Run: headless pygame with SDL's dummy video driver; simulated clock (each Clock.tick advances the game by its frame time, no real sleeping); random seed 0; keys injected as events and as key.get_pressed() state; mouse plan: one left click at the window centre at the start of phase 2, then a move to the lower-right quarter at the start of phase 3.
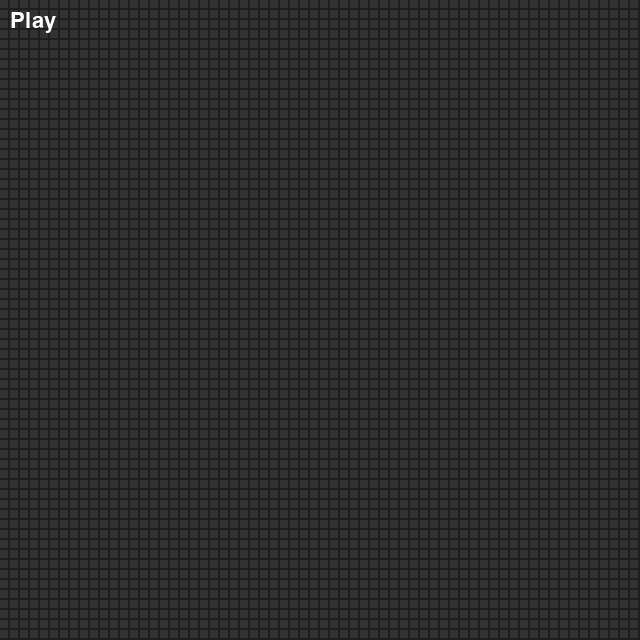
Frame 1 of 4 · flips 1–60 · no input
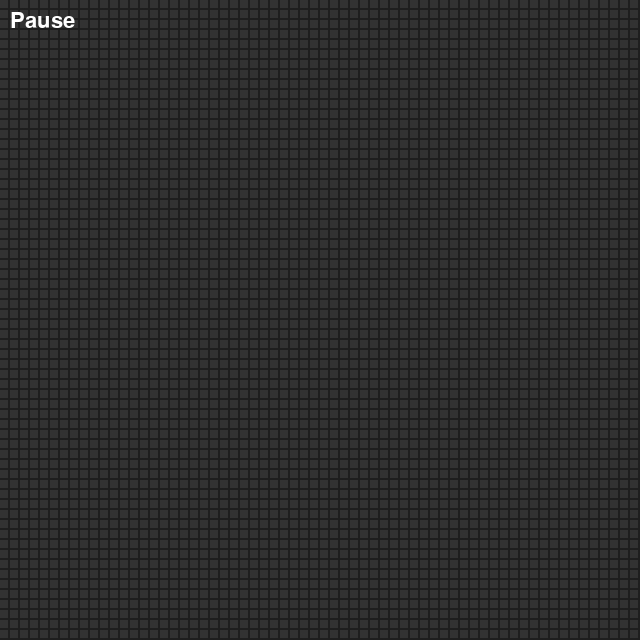
Frame 2 of 4 · flips 61–180 · clicked the window centre · tapped SPACE, RETURN · held RIGHT (→), D
Frame 3 of 4 · flips 181–300 · moved the mouse to the lower-right quarter · held DOWN (↓), S · screen unchanged from frame 2, image omitted
Frame 4 of 4 · flips 301–420 · held LEFT (←), A, UP (↑), W · screen unchanged from frame 3, image omitted

The pygame program that drew these frames:

import random
import pygame
from pygame import gfxdraw

pygame.init()
width = 640
height = 640
screen = pygame.display.set_mode((width, height))
pygame.display.set_caption("Conways von d und f")
clock = pygame.time.Clock()

white = (255 ,255 ,255)
black = (50 , 50 ,50 )
gray = (30, 30, 30)

class Cell:
    def __init__(self , x , y , cell_size , status=black):
        self.x = x
        self.y = y
        self.cell_size = cell_size
        self.status = status

    def draw(self):
        cell_rect = pygame.Rect(self.x , self.y , self.cell_size, self.cell_size)
        pygame.draw.rect(screen, self.status, cell_rect)

    def get_nearby_living_cells(self, grid):
        living_cells = 0
        x_index = self.x // (self.cell_size + 2)
        y_index = self.y // (self.cell_size + 2)

        for dy in [-1, 0, 1]:
            for dx in [-1, 0, 1]:
                nx = x_index + dx
                ny = y_index + dy
                if dx == 0 and dy == 0:
                    continue
                if 0 <= nx < len(grid[0]) and 0 <= ny < len(grid):
                    if grid[ny][nx].status == white:
                        living_cells += 1
        return living_cells

class GameOfLive:
    def __init__(self , width , height , cell_size , gap):
        self.width = width
        self.height = height
        self.cell_size = cell_size
        self.gap = gap
        self.cols = width // (cell_size + gap)
        self.rows = height // (cell_size + gap)
        self.grid = []
        self.running = False
        self.level = 1
        self.placement_zone_cols = self.cols // 3
        self.won = False
        self.play_button_rect = pygame.Rect(0, 0, 0, 0)

        for row in range(self.rows):
            row_list = []
            for col in range(self.cols):
                x = col * (cell_size + gap)
                y = row * (cell_size + gap)
                cell = Cell(x , y , self.cell_size)
                row_list.append(cell)
            self.grid.append(row_list)

    def start(self):
        self.running = True

    def stop(self):
        self.running = False

    def handle_mouse_click(self, pos):
        mx, my = pos
        if self.play_button_rect.collidepoint(pos):
            self.running = not self.running
            return

        col = mx // (self.cell_size + self.gap)
        row = my // (self.cell_size + self.gap)

        if col < self.placement_zone_cols:  # Nur linke Seite erlaubt
            if 0 <= row < self.rows and 0 <= col < self.cols:
                cell = self.grid[row][col]
                cell.status = white if cell.status == black else black

    def draw(self):
        screen.fill(gray)
        for row in self.grid:
            for cell in row:
                grid_x = cell.x // (self.cell_size + self.gap)
                if grid_x < self.placement_zone_cols:
                    pygame.draw.rect(screen, (80, 80, 80), pygame.Rect(cell.x, cell.y, self.cell_size, self.cell_size))
                cell.draw()

        # Play/Pause Button
        font = pygame.font.SysFont(None, 32)
        label = "Pause" if self.running else "Play"
        text = font.render(label, True, white)
        text_rect = text.get_rect(topleft=(10, 10))
        screen.blit(text, text_rect)
        self.play_button_rect = text_rect

        if self.won:
            win_text = font.render("Level 1: Gewonnen!", True, (0, 255, 0))
            screen.blit(win_text, (screen.get_width() // 2 - 80, 10))

    def reset(self):
        for row in self.grid:
            for cell in row:
                cell.status = black
        self.won = False
        self.running = False

    def update(self):
        new_states = [[cell.status for cell in row] for row in self.grid]

        for y, row in enumerate(self.grid):
            for x, cell in enumerate(row):
                neighbors = cell.get_nearby_living_cells(self.grid)
                if cell.status == white:
                    if neighbors < 2 or neighbors > 3:
                        new_states[y][x] = black
                else:
                    if neighbors == 3:
                        new_states[y][x] = white

        for y in range(self.rows):
            for x in range(self.cols):
                self.grid[y][x].status = new_states[y][x]

        for row in self.grid:
            if row[-1].status == white:
                self.running = False
                self.won = True

    def random_distr(self):
        for row in self.grid:
            for cell in row:
                if random.randrange(1, 3) == 1:
                    cell.status = white

cell_size = 8
gap = 2
game = GameOfLive(640, 640, cell_size, gap)

def main():
    update_timer = 0
    update_interval = 10

    while True:
        for event in pygame.event.get():
            if event.type == pygame.KEYDOWN:
                if event.key == pygame.K_t:
                    game.random_distr()
                if event.key == pygame.K_q:
                    game.update()
                if event.key == pygame.K_SPACE:
                    game.running = not game.running
                if event.key == pygame.K_r:
                    game.reset()
            if event.type == pygame.QUIT:
                pygame.quit()
                exit()
            if event.type == pygame.MOUSEBUTTONDOWN:
                game.handle_mouse_click(pygame.mouse.get_pos())

        current_time = pygame.time.get_ticks()
        if game.running and current_time - update_timer > update_interval:
            game.update()
            update_timer = current_time

        game.draw()
        pygame.display.flip()
        clock.tick(60)

main()
